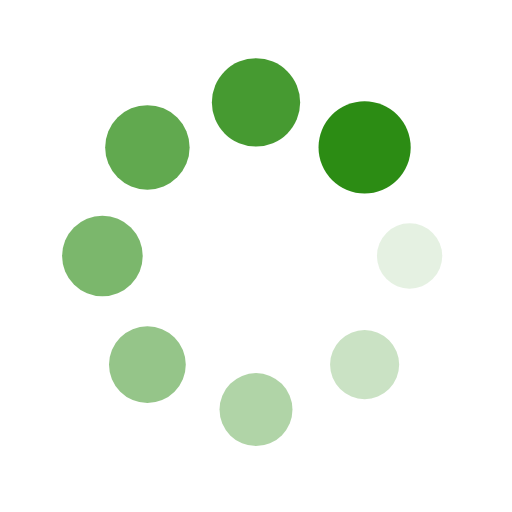
t = 0.00 s
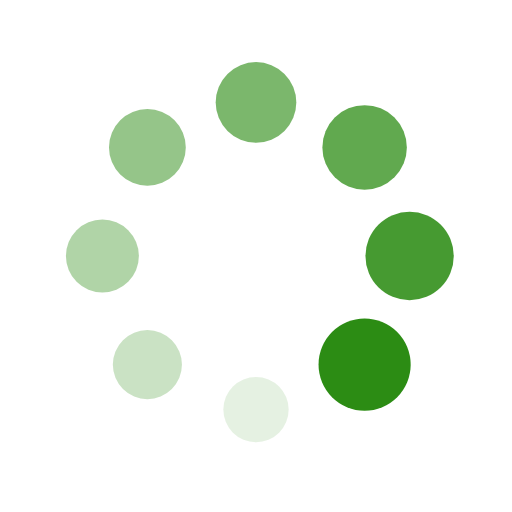
t = 0.25 s
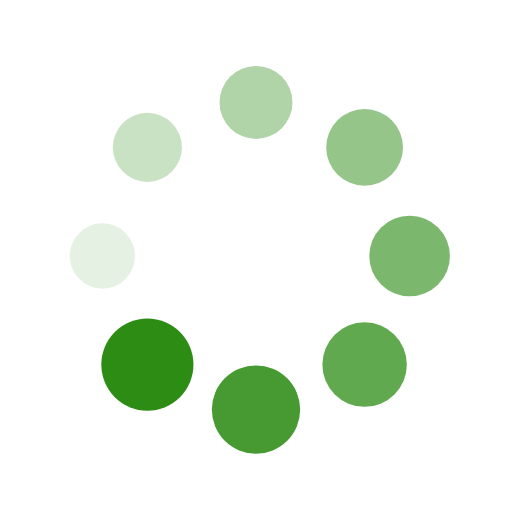
t = 0.50 s
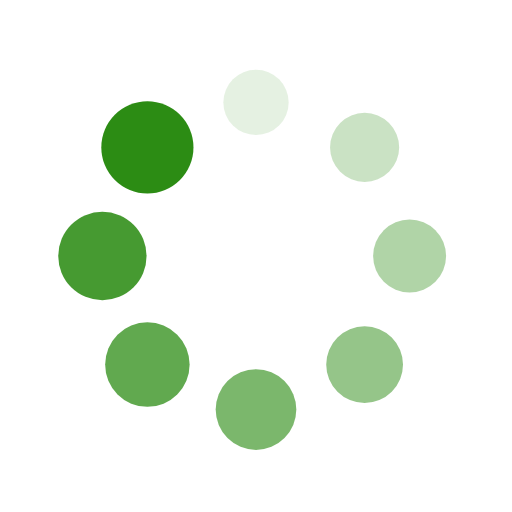
t = 0.75 s

The animated SVG that drew these frames (rendered in a browser with its animation timeline set to each time). Animation: 16 SMIL elements (animate=8,animateTransform=8); one cycle of 1.00 s, repeats indefinitely.

<?xml version="1.0" encoding="utf-8"?>
<svg xmlns="http://www.w3.org/2000/svg" xmlns:xlink="http://www.w3.org/1999/xlink" style="margin: auto; background: none; display: block; shape-rendering: auto;" width="200px" height="200px" viewBox="0 0 100 100" preserveAspectRatio="xMidYMid">
<g transform="translate(80,50)">
<g transform="rotate(0)">
<circle cx="0" cy="0" r="6" fill="#2c8c14" fill-opacity="1">
  <animateTransform attributeName="transform" type="scale" begin="-0.875s" values="1.5 1.5;1 1" keyTimes="0;1" dur="1s" repeatCount="indefinite"></animateTransform>
  <animate attributeName="fill-opacity" keyTimes="0;1" dur="1s" repeatCount="indefinite" values="1;0" begin="-0.875s"></animate>
</circle>
</g>
</g><g transform="translate(71.21320343559643,71.21320343559643)">
<g transform="rotate(45)">
<circle cx="0" cy="0" r="6" fill="#2c8c14" fill-opacity="0.875">
  <animateTransform attributeName="transform" type="scale" begin="-0.75s" values="1.5 1.5;1 1" keyTimes="0;1" dur="1s" repeatCount="indefinite"></animateTransform>
  <animate attributeName="fill-opacity" keyTimes="0;1" dur="1s" repeatCount="indefinite" values="1;0" begin="-0.75s"></animate>
</circle>
</g>
</g><g transform="translate(50,80)">
<g transform="rotate(90)">
<circle cx="0" cy="0" r="6" fill="#2c8c14" fill-opacity="0.75">
  <animateTransform attributeName="transform" type="scale" begin="-0.625s" values="1.5 1.5;1 1" keyTimes="0;1" dur="1s" repeatCount="indefinite"></animateTransform>
  <animate attributeName="fill-opacity" keyTimes="0;1" dur="1s" repeatCount="indefinite" values="1;0" begin="-0.625s"></animate>
</circle>
</g>
</g><g transform="translate(28.786796564403577,71.21320343559643)">
<g transform="rotate(135)">
<circle cx="0" cy="0" r="6" fill="#2c8c14" fill-opacity="0.625">
  <animateTransform attributeName="transform" type="scale" begin="-0.5s" values="1.5 1.5;1 1" keyTimes="0;1" dur="1s" repeatCount="indefinite"></animateTransform>
  <animate attributeName="fill-opacity" keyTimes="0;1" dur="1s" repeatCount="indefinite" values="1;0" begin="-0.5s"></animate>
</circle>
</g>
</g><g transform="translate(20,50.00000000000001)">
<g transform="rotate(180)">
<circle cx="0" cy="0" r="6" fill="#2c8c14" fill-opacity="0.5">
  <animateTransform attributeName="transform" type="scale" begin="-0.375s" values="1.5 1.5;1 1" keyTimes="0;1" dur="1s" repeatCount="indefinite"></animateTransform>
  <animate attributeName="fill-opacity" keyTimes="0;1" dur="1s" repeatCount="indefinite" values="1;0" begin="-0.375s"></animate>
</circle>
</g>
</g><g transform="translate(28.78679656440357,28.786796564403577)">
<g transform="rotate(225)">
<circle cx="0" cy="0" r="6" fill="#2c8c14" fill-opacity="0.375">
  <animateTransform attributeName="transform" type="scale" begin="-0.25s" values="1.5 1.5;1 1" keyTimes="0;1" dur="1s" repeatCount="indefinite"></animateTransform>
  <animate attributeName="fill-opacity" keyTimes="0;1" dur="1s" repeatCount="indefinite" values="1;0" begin="-0.25s"></animate>
</circle>
</g>
</g><g transform="translate(49.99999999999999,20)">
<g transform="rotate(270)">
<circle cx="0" cy="0" r="6" fill="#2c8c14" fill-opacity="0.25">
  <animateTransform attributeName="transform" type="scale" begin="-0.125s" values="1.5 1.5;1 1" keyTimes="0;1" dur="1s" repeatCount="indefinite"></animateTransform>
  <animate attributeName="fill-opacity" keyTimes="0;1" dur="1s" repeatCount="indefinite" values="1;0" begin="-0.125s"></animate>
</circle>
</g>
</g><g transform="translate(71.21320343559643,28.78679656440357)">
<g transform="rotate(315)">
<circle cx="0" cy="0" r="6" fill="#2c8c14" fill-opacity="0.125">
  <animateTransform attributeName="transform" type="scale" begin="0s" values="1.5 1.5;1 1" keyTimes="0;1" dur="1s" repeatCount="indefinite"></animateTransform>
  <animate attributeName="fill-opacity" keyTimes="0;1" dur="1s" repeatCount="indefinite" values="1;0" begin="0s"></animate>
</circle>
</g>
</g>
<!-- [ldio] generated by https://loading.io/ --></svg>